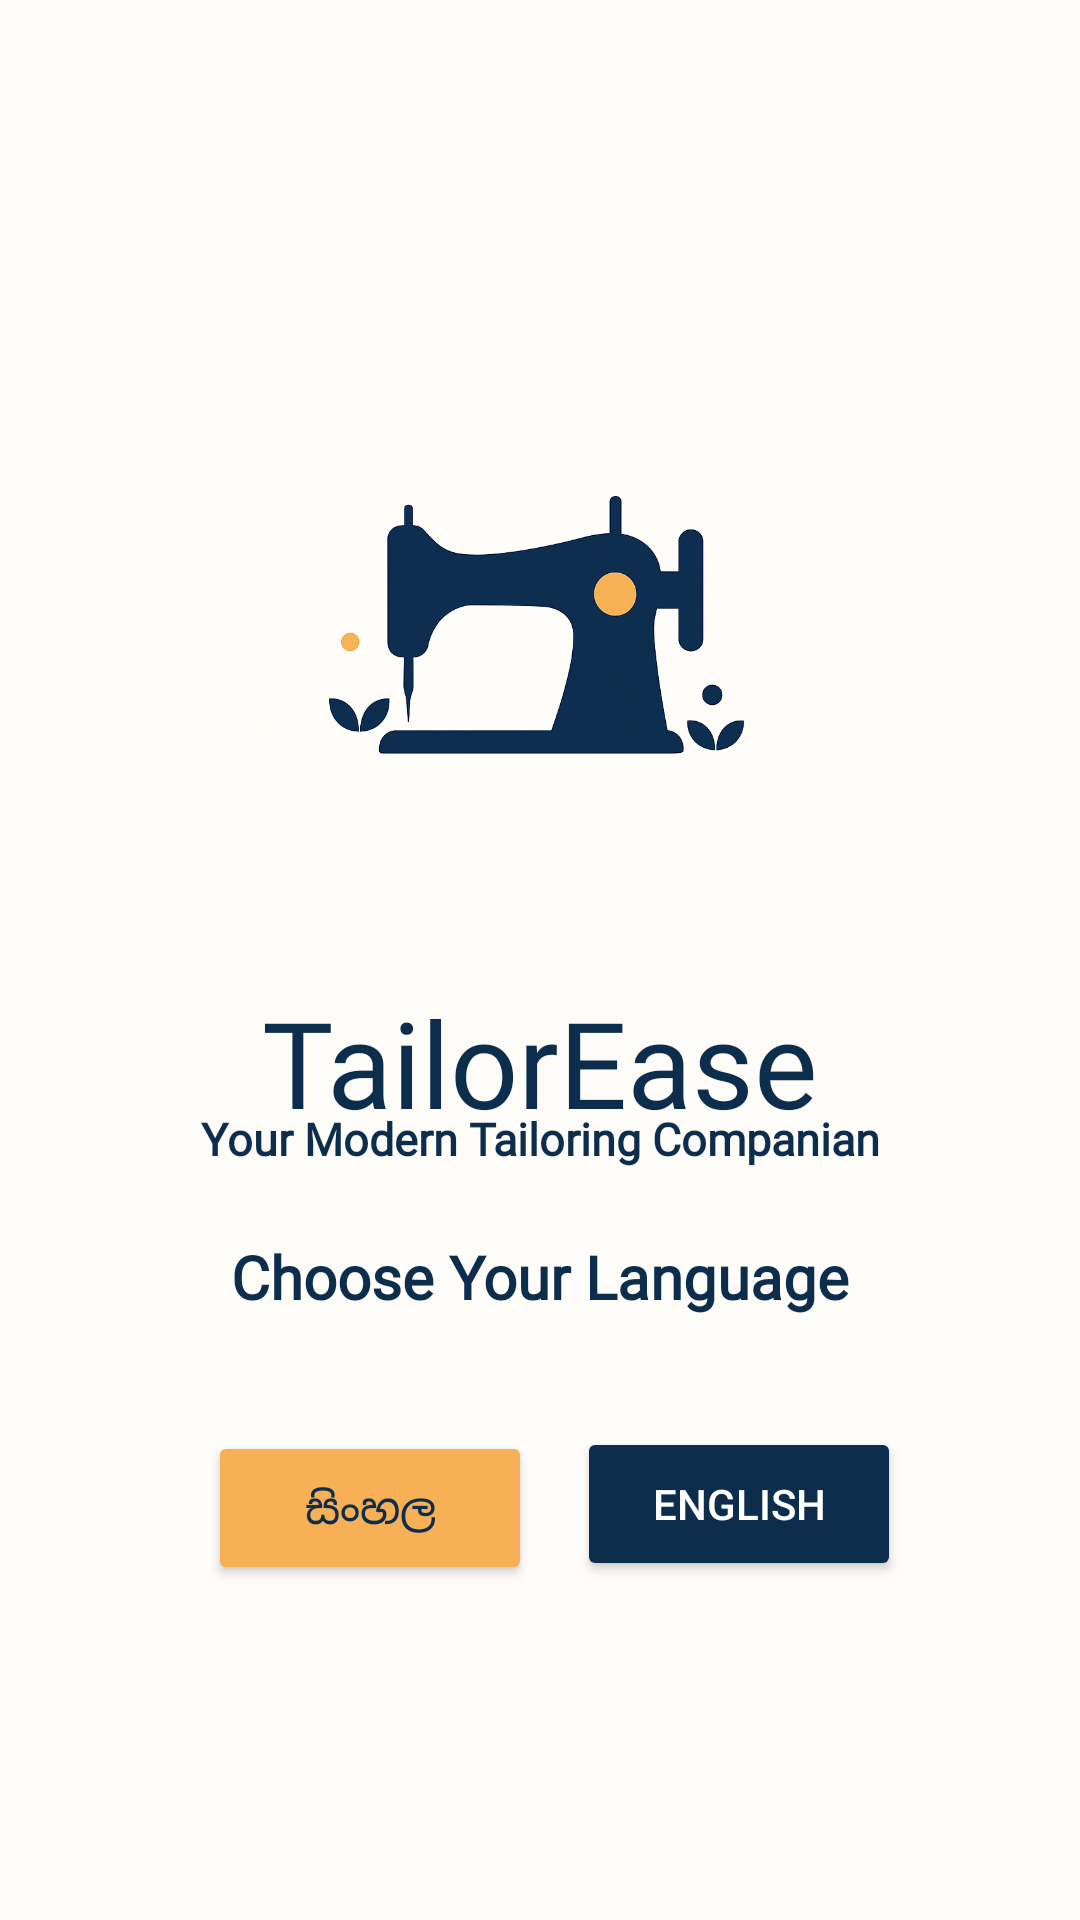

Produce the Android XML layout that renders to this screen, including the resource entries it uses.
<!-- AndroidManifest.xml: application theme Theme.TailorEase -->
<!-- res/layout/activity_main.xml -->
<?xml version="1.0" encoding="utf-8"?>
<androidx.constraintlayout.widget.ConstraintLayout xmlns:android="http://schemas.android.com/apk/res/android"
    xmlns:app="http://schemas.android.com/apk/res-auto"
    xmlns:tools="http://schemas.android.com/tools"
    android:layout_width="match_parent"
    android:layout_height="match_parent"
    android:background="#FEFCF8">

    <Button
        android:id="@+id/btnSinhala"
        android:layout_width="0dp"
        android:layout_height="0dp"
        android:layout_marginTop="16dp"
        android:layout_marginEnd="8dp"
        android:backgroundTint="#F7B055"
        android:text="සිංහල"
        android:textColor="@color/ic_launcher_background"
        app:layout_constraintBottom_toBottomOf="parent"
        app:layout_constraintEnd_toStartOf="@+id/btnEnglish"
        app:layout_constraintHorizontal_bias="0.911"
        app:layout_constraintStart_toStartOf="parent"
        app:layout_constraintTop_toTopOf="parent"
        app:layout_constraintVertical_bias="0.805"
        app:layout_constraintWidth_percent="0.3"
        app:layout_constraintHeight_percent="0.08"/>

    <Button
        android:id="@+id/btnEnglish"
        android:layout_width="0dp"
        android:layout_height="0dp"
        android:backgroundTint="@color/ic_launcher_background"
        android:text="English"
        android:textColor="@color/white"
        app:layout_constraintBottom_toBottomOf="parent"
        app:layout_constraintEnd_toEndOf="parent"
        app:layout_constraintHeight_percent="0.08"
        app:layout_constraintHorizontal_bias="0.763"
        app:layout_constraintStart_toStartOf="parent"
        app:layout_constraintTop_toTopOf="parent"
        app:layout_constraintVertical_bias="0.808"
        app:layout_constraintWidth_percent="0.3" />

    <ImageView
        android:id="@+id/imageViewLogo"
        android:layout_width="0dp"
        android:layout_height="0dp"
        android:scaleType="fitCenter"
        android:src="@drawable/tailorease"
        app:layout_constraintBottom_toBottomOf="parent"
        app:layout_constraintDimensionRatio="1:1"
        app:layout_constraintEnd_toEndOf="parent"
        app:layout_constraintHorizontal_bias="0.496"
        app:layout_constraintStart_toStartOf="parent"
        app:layout_constraintTop_toTopOf="parent"
        app:layout_constraintVertical_bias="0.257"
        app:layout_constraintWidth_percent="0.6" />

    <TextView
        android:id="@+id/textTitle"
        android:layout_width="0dp"
        android:layout_height="wrap_content"
        android:fontFamily="@font/my_font"
        android:text="TailorEase"
        android:textAlignment="center"
        android:textColor="@color/ic_launcher_background"
        android:textSize="40sp"
        app:layout_constraintBottom_toBottomOf="parent"
        app:layout_constraintEnd_toEndOf="parent"
        app:layout_constraintHorizontal_bias="0.0"
        app:layout_constraintStart_toStartOf="parent"
        app:layout_constraintTop_toBottomOf="@id/imageViewLogo"
        app:layout_constraintVertical_bias="0.009" />

    <TextView
        android:id="@+id/textView3"
        android:layout_width="0dp"
        android:layout_height="wrap_content"
        android:fontFamily="@font/my_font"
        android:text="Your Modern Tailoring Companian"
        android:textAlignment="center"
        android:textColor="@color/ic_launcher_background"
        android:textSize="15dp"
        android:textStyle="bold"
        app:layout_constraintBottom_toBottomOf="parent"
        app:layout_constraintEnd_toEndOf="parent"
        app:layout_constraintHorizontal_bias="0.496"
        app:layout_constraintStart_toStartOf="parent"
        app:layout_constraintTop_toBottomOf="@id/imageViewLogo"
        app:layout_constraintVertical_bias="0.15" />

    <TextView
        android:id="@+id/textView3"
        android:layout_width="0dp"
        android:layout_height="wrap_content"
        android:fontFamily="@font/my_font"
        android:text="Choose Your Language"
        android:textAlignment="center"
        android:textColor="@color/ic_launcher_background"
        android:textSize="20dp"
        android:textStyle="bold"
        app:layout_constraintBottom_toBottomOf="parent"
        app:layout_constraintEnd_toEndOf="parent"
        app:layout_constraintHorizontal_bias="0.0"
        app:layout_constraintStart_toStartOf="parent"
        app:layout_constraintTop_toBottomOf="@id/imageViewLogo"
        app:layout_constraintVertical_bias="0.302" />

    <androidx.constraintlayout.widget.Guideline
        android:id="@+id/guideline"
        android:layout_width="wrap_content"
        android:layout_height="wrap_content"
        android:orientation="horizontal"
        app:layout_constraintGuide_begin="20dp" />

    <androidx.constraintlayout.widget.Guideline
        android:id="@+id/guideline2"
        android:layout_width="wrap_content"
        android:layout_height="wrap_content"
        android:orientation="vertical"
        app:layout_constraintGuide_begin="20dp" />

</androidx.constraintlayout.widget.ConstraintLayout>
<!-- resources referenced by this layout -->
<resources>
  <color name="ic_launcher_background">#0D2D4D</color>
  <color name="white">#FFFFFFFF</color>
  <!-- drawable tailorease: png bitmap (drawable, 971162 bytes) -->
  <style name="Theme.TailorEase" parent="Theme.Material3.DayNight.NoActionBar">
          
          <item name="colorPrimary">@color/white</item>
          <item name="android:textColorPrimary">@android:color/black</item>
      </style>
</resources>
